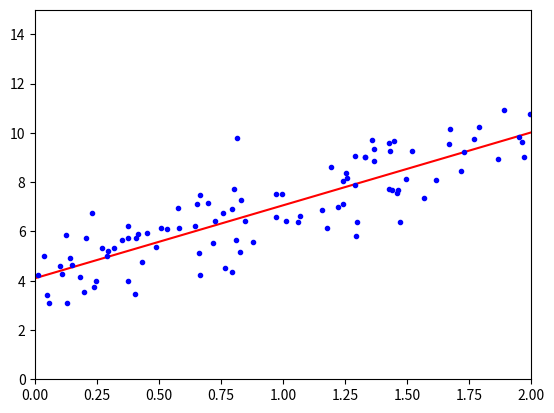

Write Python code to recreate this figure.
import numpy as np
import matplotlib.pyplot as plt

# 这里相当于是随机X维度X1，rand是随机均匀分布
# random.rand 这里是生成二维函数100行1列(从0到1之间选值)
X = 2 * np.random.rand(100, 1)

# 人为的设置真实的Y一列，np.random.randn(100, 1)是设置error，randn是标准正太分布，所以取0的附近可能性比较大
y = 4 + 3 * X + np.random.randn(100, 1)
print(y)

 # 整合X0和X1（c_:combine两个向量，X0和X1，现在就是两列100行了）
X_b = np.c_[np.ones((100, 1)), X]
print(X_b)

# 常规等式求解theta
theta_best = np.linalg.inv(X_b.T.dot(X_b)).dot(X_b.T).dot(y)
# print(theta_best)

# 创建测试集里面的X1
X_new = np.array([[0], [2]]) 
X_new_b = np.c_[(np.ones((2, 1))), X_new]
# print(X_new_b)
y_predict = X_new_b.dot(theta_best)
# print(y_predict)

plt.plot(X_new, y_predict, 'r-')
plt.plot(X, y, 'b.')
plt.axis([0, 2, 0, 15])
plt.show()
